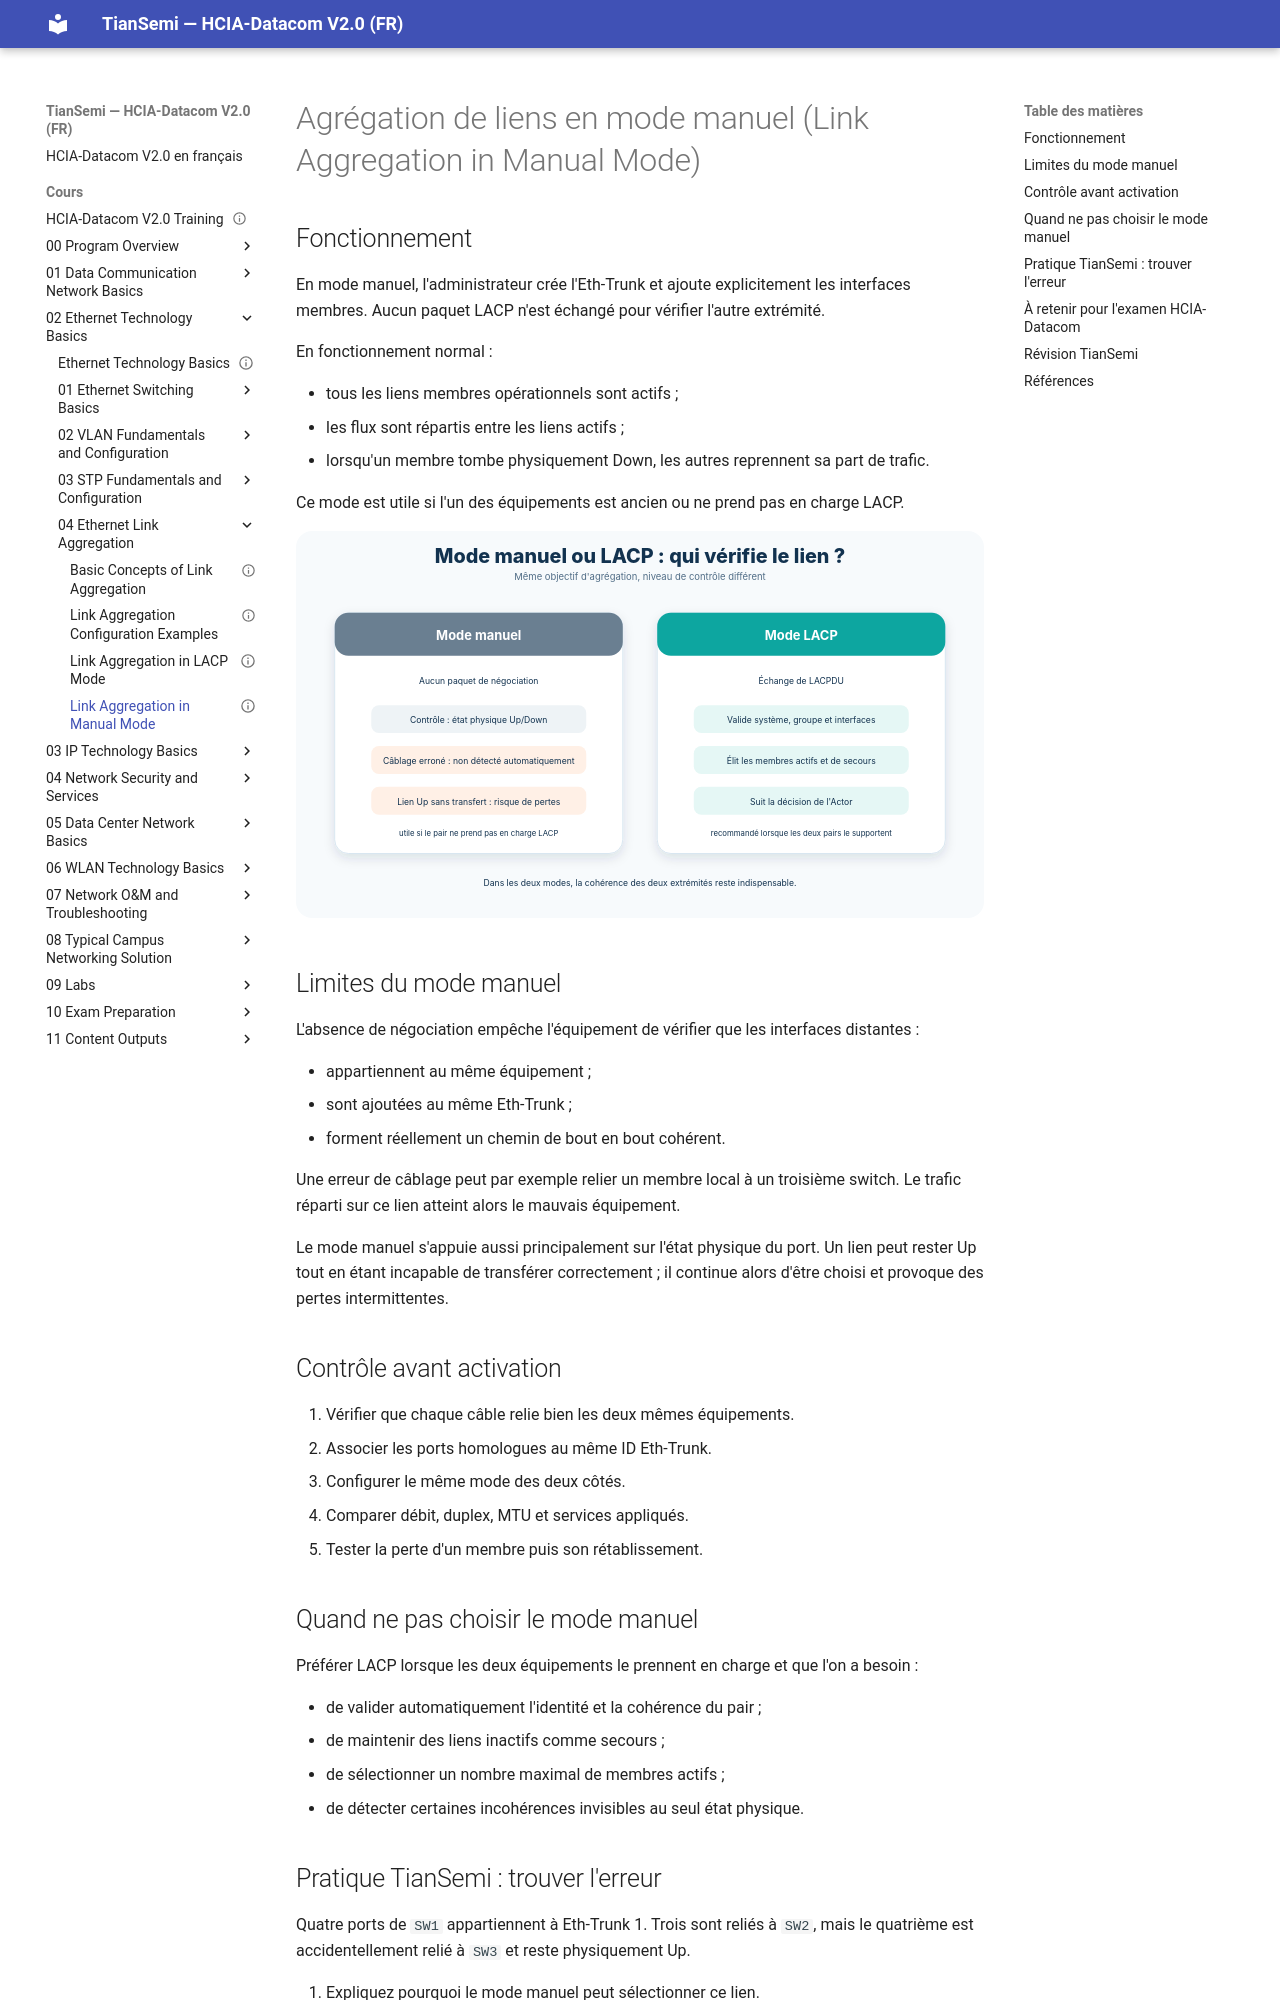

repository: tiansemi/hcia-datacom-fr · page: cours/02 Ethernet Technology Basics/04 Ethernet Link Aggregation/Link Aggregation in Manual Mode/index.html · generator: mkdocs

---
id: HUA-HCIA-DC-024
title: "Link Aggregation in Manual Mode"
official_title: "Link Aggregation in Manual Mode"
course_unit: "2.4.2"
category: "Huawei HCIA-Datacom Topic"
domain: "Datacom"
vendor: "Huawei"
certification: "HCIA-Datacom"
version: "V2.0"
difficulty: "beginner"
status: "draft"
author: "MOULO OHOLO Jean Noel"
reviewed: false
created: 2026-08-10
updated: 2026-08-10
source: "HCIA-Datacom V2.0 Training Material"
source_pages: "PDF 309-312"
tags: [huawei, hcia, datacom, eth-trunk, manual-mode, load-balancing]
prerequisites:
  - "[[Basic Concepts of Link Aggregation]]"
related:
  - "[[Link Aggregation in LACP Mode]]"
lab_required: false
publication_status: "not-started"
site_url:
---

# Agrégation de liens en mode manuel (Link Aggregation in Manual Mode)

## Fonctionnement

En mode manuel, l'administrateur crée l'Eth-Trunk et ajoute explicitement les interfaces membres. Aucun paquet LACP n'est échangé pour vérifier l'autre extrémité.

En fonctionnement normal :

- tous les liens membres opérationnels sont actifs ;
- les flux sont répartis entre les liens actifs ;
- lorsqu'un membre tombe physiquement Down, les autres reprennent sa part de trafic.

Ce mode est utile si l'un des équipements est ancien ou ne prend pas en charge LACP.

![Différence de contrôle entre l'agrégation manuelle et LACP](<../../../assets/diagrammes/02 Ethernet Technology Basics/manual-vs-lacp-detection-fr.svg>)

## Limites du mode manuel

L'absence de négociation empêche l'équipement de vérifier que les interfaces distantes :

- appartiennent au même équipement ;
- sont ajoutées au même Eth-Trunk ;
- forment réellement un chemin de bout en bout cohérent.

Une erreur de câblage peut par exemple relier un membre local à un troisième switch. Le trafic réparti sur ce lien atteint alors le mauvais équipement.

Le mode manuel s'appuie aussi principalement sur l'état physique du port. Un lien peut rester Up tout en étant incapable de transférer correctement ; il continue alors d'être choisi et provoque des pertes intermittentes.

## Contrôle avant activation

1. Vérifier que chaque câble relie bien les deux mêmes équipements.
2. Associer les ports homologues au même ID Eth-Trunk.
3. Configurer le même mode des deux côtés.
4. Comparer débit, duplex, MTU et services appliqués.
5. Tester la perte d'un membre puis son rétablissement.

## Quand ne pas choisir le mode manuel

Préférer LACP lorsque les deux équipements le prennent en charge et que l'on a besoin :

- de valider automatiquement l'identité et la cohérence du pair ;
- de maintenir des liens inactifs comme secours ;
- de sélectionner un nombre maximal de membres actifs ;
- de détecter certaines incohérences invisibles au seul état physique.
